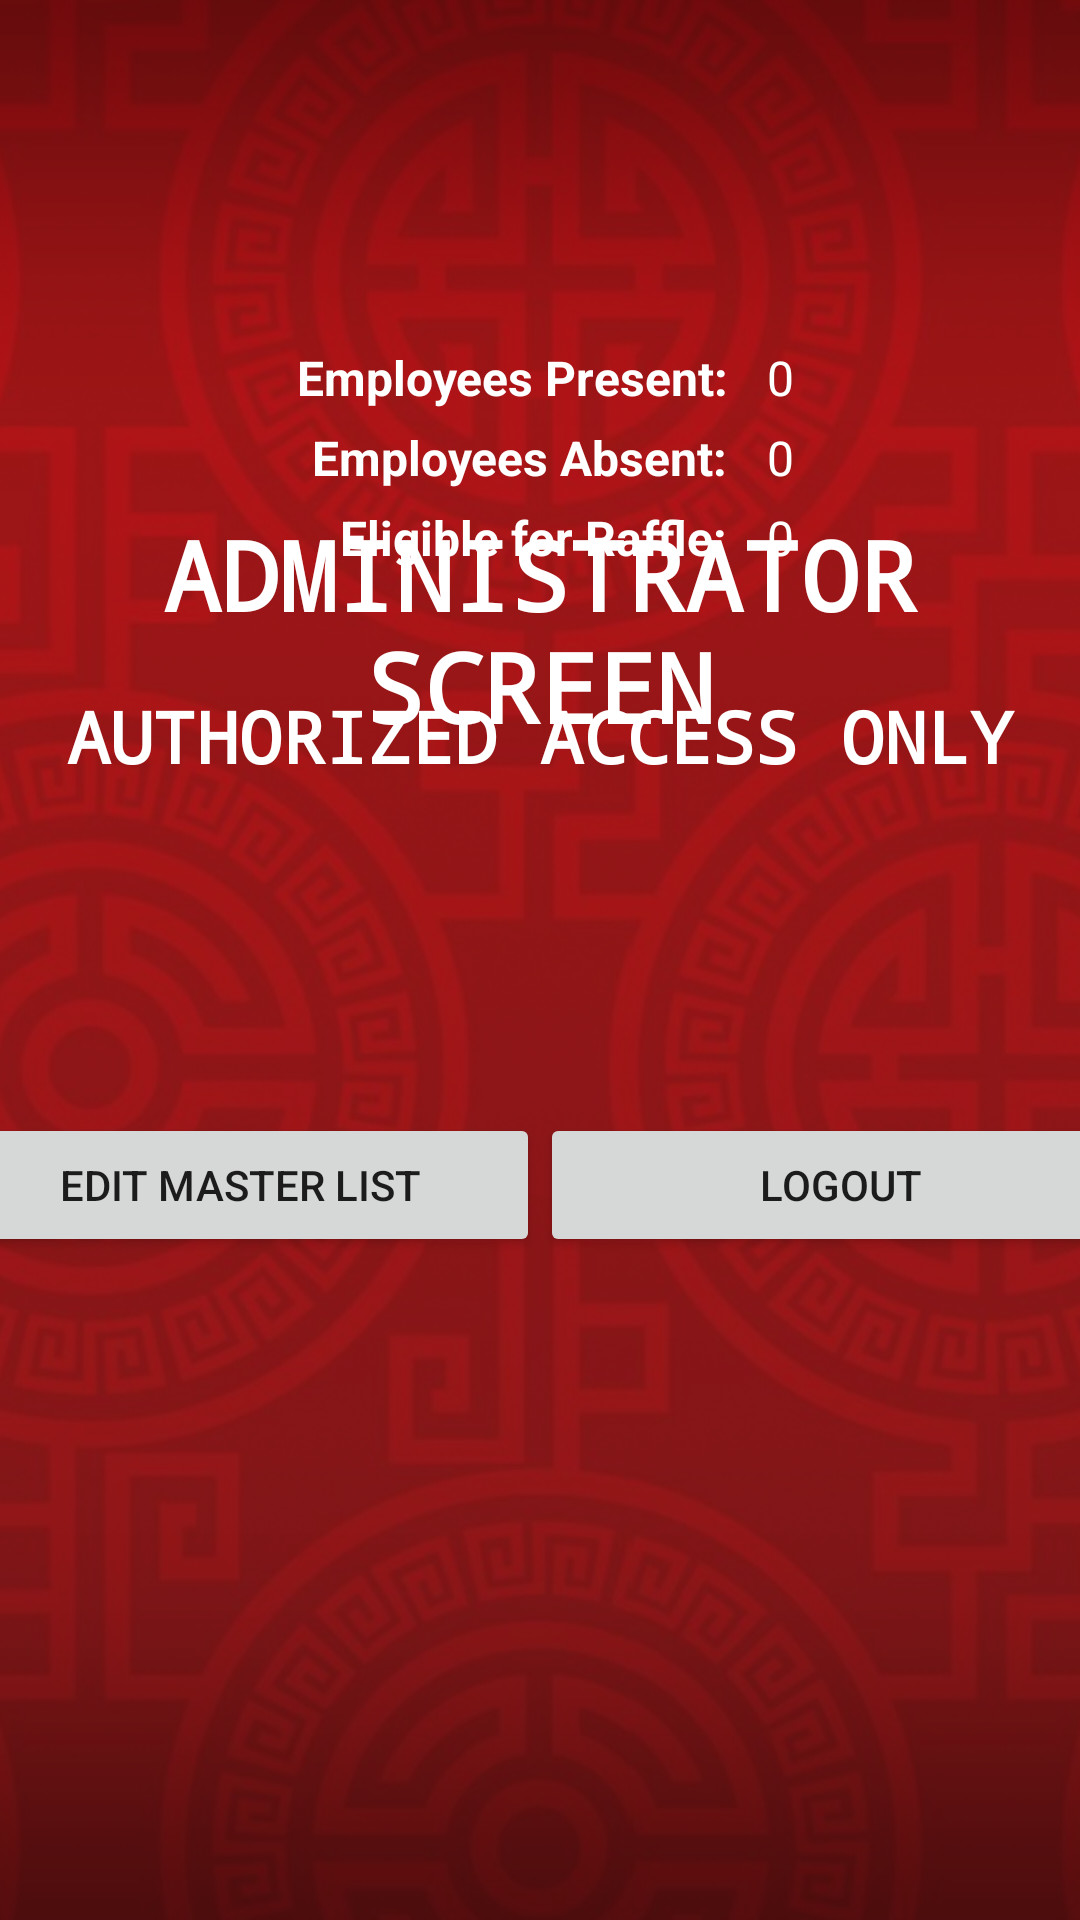

The Android layout XML behind this screen, and the referenced resources:
<!-- AndroidManifest.xml: application theme AppTheme -->
<!-- res/layout/activity_administrator.xml -->
<?xml version="1.0" encoding="utf-8"?>
<RelativeLayout xmlns:android="http://schemas.android.com/apk/res/android"
    android:layout_width="match_parent"
    android:layout_height="match_parent"
    android:background="@color/colorPrimary">

    <ImageView
        android:id="@+id/white_check"
        android:layout_width="match_parent"
        android:layout_height="match_parent"
        android:layout_alignParentLeft="true"
        android:layout_alignParentStart="true"
        android:scaleType="centerCrop"
        android:src="@drawable/red" />

    <TextView
        android:layout_width="match_parent"
        android:layout_height="match_parent"
        android:layout_marginTop="-220dp"
        android:gravity="center"
        android:text="ADMINISTRATOR SCREEN"
        android:textColor="#FFFFFF"
        android:typeface="monospace"
        android:textSize="32dp"
        android:textStyle="bold" />

    <TextView
        android:id="@+id/yes"
        android:layout_width="match_parent"
        android:layout_height="match_parent"
        android:layout_marginTop="-150dp"
        android:gravity="center"
        android:text="AUTHORIZED ACCESS ONLY"
        android:textColor="#FFFFFF"
        android:typeface="monospace"
        android:textSize="24dp"
        android:textStyle="bold" />



    <LinearLayout
        android:id="@+id/box"
        android:layout_width="wrap_content"
        android:layout_height="wrap_content"
        android:elevation="1dp"
        android:layout_centerHorizontal="true"
        android:layout_marginTop="80dp"
        android:orientation="vertical"
        android:padding="30dp">

        <LinearLayout
            android:id="@+id/wrapperLayout2"
            android:layout_width="275dp"
            android:layout_height="match_parent"
            android:orientation="vertical">

            <LinearLayout
                android:layout_width="match_parent"
                android:layout_height="match_parent"
                android:layout_marginTop="5dp"
                android:orientation="horizontal">

                <TextView
                    android:id="@+id/courseCodeLbl"
                    android:layout_width="200dp"
                    android:layout_height="wrap_content"
                    android:elevation="2dp"
                    android:text="Employees Present:"
                    android:layout_marginRight="10dp"
                    android:gravity="right"
                    android:textColor="#FFFFFF"
                    android:textSize="16sp"
                    android:textStyle="normal|bold" />

                <TextView
                    android:id="@+id/present"
                    android:layout_width="160dp"
                    android:layout_height="wrap_content"
                    android:layout_marginLeft="10px"
                    android:layout_weight="1.86"
                    android:hint="0"
                    android:textColorHint="#FFFFFF"
                    android:textColor="#FFFFFF"
                    android:textSize="16sp" />
            </LinearLayout>

            <LinearLayout
                android:layout_width="match_parent"
                android:layout_height="match_parent"
                android:layout_marginTop="5dp"
                android:orientation="horizontal">

                <TextView
                    android:id="@+id/courseNamelbl"
                    android:layout_width="200dp"
                    android:layout_height="wrap_content"
                    android:elevation="1dp"
                    android:text="Employees Absent:"
                    android:layout_marginRight="10dp"
                    android:gravity="right"
                    android:textColor="#FFFFFF"
                    android:textSize="16sp"
                    android:textStyle="normal|bold" />

                <TextView
                    android:id="@+id/absent"
                    android:layout_width="160dp"
                    android:layout_height="wrap_content"
                    android:layout_marginLeft="10px"
                    android:layout_weight="1.25"
                    android:hint="0"
                    android:textColorHint="#FFFFFF"
                    android:textColor="#FFFFFF"
                    android:textSize="16sp" />
            </LinearLayout>

            <LinearLayout
                android:layout_width="match_parent"
                android:layout_height="match_parent"
                android:layout_marginTop="5dp"
                android:orientation="horizontal">

                <TextView
                    android:id="@+id/classTimelbl"
                    android:layout_width="200dp"
                    android:layout_height="wrap_content"
                    android:elevation="1dp"
                    android:text="Eligible for Raffle:"
                    android:layout_marginRight="10dp"
                    android:gravity="right"
                    android:textColor="#FFFFFF"
                    android:textSize="16sp"
                    android:textStyle="normal|bold" />

                <TextView
                    android:id="@+id/eligible"
                    android:layout_width="160dp"
                    android:layout_height="wrap_content"
                    android:layout_marginLeft="10px"
                    android:layout_weight="0.5"
                    android:hint="0"
                    android:textColorHint="#FFFFFF"
                    android:textColor="#FFFFFF"
                    android:textSize="16sp" />
            </LinearLayout>



            <LinearLayout
                android:layout_width="match_parent"
                android:layout_height="match_parent"
                android:gravity="center"
                android:orientation="horizontal">



            </LinearLayout>

        </LinearLayout>
    </LinearLayout>

    <LinearLayout
        android:layout_width="match_parent"
        android:layout_height="match_parent"
        android:layout_marginTop="-70dp"
        android:layout_below="@id/box"
        android:gravity="center"
        android:orientation="horizontal">


        <Button
            android:id="@+id/editListBtn"
            android:layout_width="200dp"
            android:layout_height="wrap_content"
            android:text="edit master list"
            />
        <Button
            android:id="@+id/logoutBtn"
            android:layout_width="200dp"
            android:layout_height="wrap_content"
            android:text="logout"
            />
    </LinearLayout>

</RelativeLayout>
<!-- resources referenced by this layout -->
<resources>
  <color name="colorPrimary">#cec81d</color>
  <!-- drawable red: png bitmap (drawable, 1008050 bytes) -->
  <style name="AppTheme" parent="Theme.AppCompat.Light">
          
          <item name="colorPrimary">@color/colorPrimary</item>
          <item name="colorPrimaryDark">@color/colorPrimaryDark</item>
          <item name="colorAccent">#FFFFFF</item>
      </style>
  <color name="colorPrimaryDark">#b91e16</color>
</resources>
